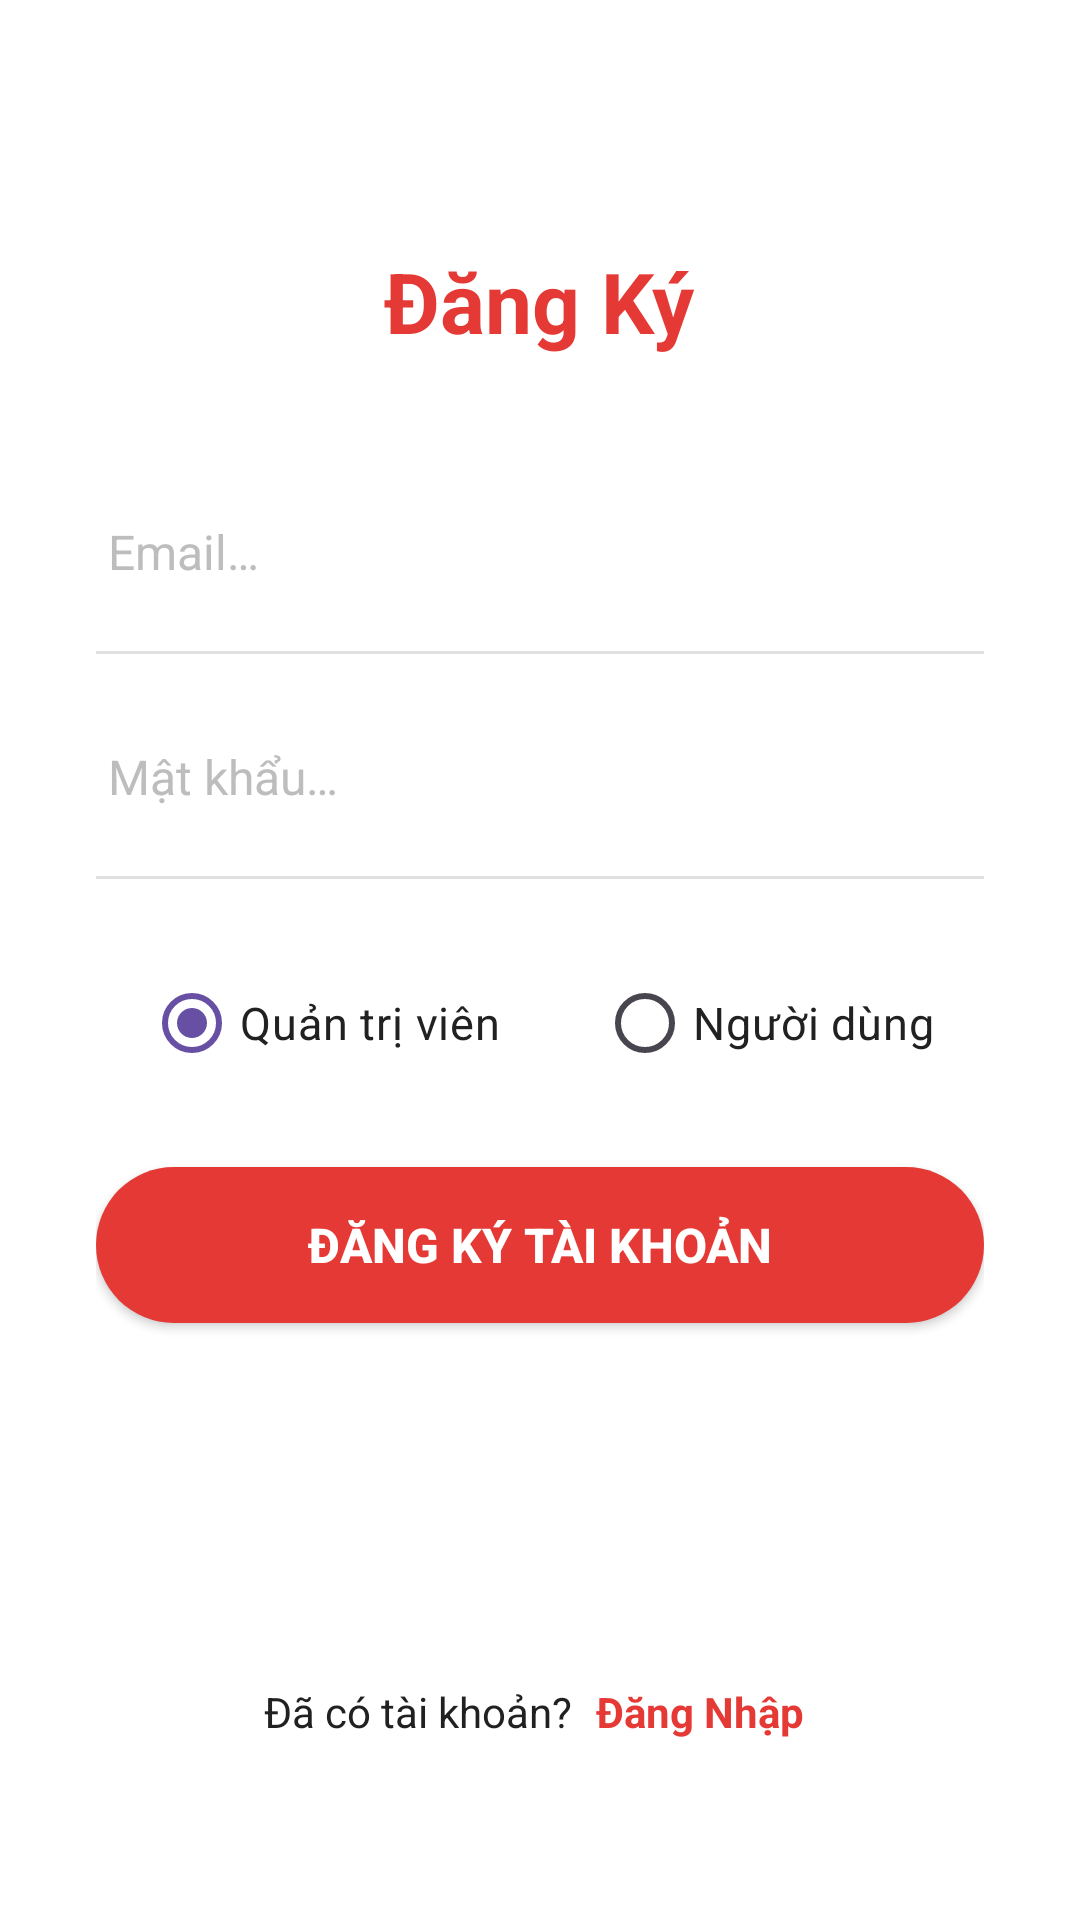

Android layout source for this screen:
<!-- AndroidManifest.xml: application theme Theme.Food_Order_App -->
<!-- res/layout/activity_register.xml -->
<?xml version="1.0" encoding="utf-8"?>
<ScrollView xmlns:android="http://schemas.android.com/apk/res/android"
    xmlns:app="http://schemas.android.com/apk/res-auto"
    android:layout_width="match_parent"
    android:layout_height="match_parent"
    android:background="@color/white"
    android:fillViewport="true">

    <LinearLayout
        android:layout_width="match_parent"
        android:layout_height="wrap_content"
        android:gravity="center_horizontal"
        android:orientation="vertical"
        android:padding="32dp">

        
        <View
            android:layout_width="match_parent"
            android:layout_height="0dp"
            android:layout_weight="1" />

        
        <TextView
            android:layout_width="wrap_content"
            android:layout_height="wrap_content"
            android:layout_marginBottom="40dp"
            android:text="@string/register_title"
            android:textColor="@color/primary"
            android:textSize="28sp"
            android:textStyle="bold" />

        
        <EditText
            android:id="@+id/edtEmail"
            android:layout_width="match_parent"
            android:layout_height="50dp"
            android:layout_marginBottom="8dp"
            android:background="@null"
            android:hint="@string/email_hint"
            android:inputType="textEmailAddress"
            android:paddingStart="4dp"
            android:paddingEnd="4dp"
            android:textColor="@color/text_primary"
            android:textColorHint="@color/text_hint"
            android:textSize="16sp" />

        <View
            android:layout_width="match_parent"
            android:layout_height="1dp"
            android:layout_marginBottom="16dp"
            android:background="@color/divider" />

        
        <EditText
            android:id="@+id/edtPassword"
            android:layout_width="match_parent"
            android:layout_height="50dp"
            android:layout_marginBottom="8dp"
            android:background="@null"
            android:hint="@string/password_hint"
            android:inputType="textPassword"
            android:paddingStart="4dp"
            android:paddingEnd="4dp"
            android:textColor="@color/text_primary"
            android:textColorHint="@color/text_hint"
            android:textSize="16sp" />

        <View
            android:layout_width="match_parent"
            android:layout_height="1dp"
            android:layout_marginBottom="24dp"
            android:background="@color/divider" />

        
        <RadioGroup
            android:id="@+id/radioGroupRole"
            android:layout_width="wrap_content"
            android:layout_height="wrap_content"
            android:layout_gravity="center"
            android:layout_marginBottom="24dp"
            android:orientation="horizontal">

            <RadioButton
                android:id="@+id/radioAdmin"
                android:layout_width="wrap_content"
                android:layout_height="wrap_content"
                android:layout_marginEnd="32dp"
                android:buttonTint="@color/radio_checked"
                android:checked="true"
                android:text="@string/role_admin"
                android:textColor="@color/text_primary"
                android:textSize="15sp" />

            <RadioButton
                android:id="@+id/radioUser"
                android:layout_width="wrap_content"
                android:layout_height="wrap_content"
                android:buttonTint="@color/radio_checked"
                android:text="@string/role_user"
                android:textColor="@color/text_primary"
                android:textSize="15sp" />
        </RadioGroup>

        
        <Button
            android:id="@+id/btnRegister"
            android:layout_width="match_parent"
            android:layout_height="52dp"
            android:layout_marginBottom="16dp"
            android:background="@drawable/bg_button_primary"
            android:text="@string/btn_register"
            android:textColor="@color/white"
            android:textSize="16sp"
            android:textStyle="bold" />

        
        <View
            android:layout_width="match_parent"
            android:layout_height="0dp"
            android:layout_weight="2" />

        
        <LinearLayout
            android:layout_width="wrap_content"
            android:layout_height="wrap_content"
            android:layout_gravity="center"
            android:layout_marginBottom="24dp"
            android:orientation="horizontal">

            <TextView
                android:layout_width="wrap_content"
                android:layout_height="wrap_content"
                android:text="@string/has_account"
                android:textColor="@color/text_primary"
                android:textSize="14sp" />

            <TextView
                android:id="@+id/tvGoToLogin"
                android:layout_width="wrap_content"
                android:layout_height="wrap_content"
                android:layout_marginStart="4dp"
                android:padding="4dp"
                android:text="@string/login_link"
                android:textColor="@color/link"
                android:textSize="14sp"
                android:textStyle="bold" />
        </LinearLayout>

    </LinearLayout>
</ScrollView>
<!-- resources referenced by this layout -->
<resources>
  <color name="divider">#E0E0E0</color>
  <color name="link">#E53935</color>
  <color name="primary">#E53935</color>
  <color name="radio_checked">#4CAF50</color>
  <color name="text_hint">#BDBDBD</color>
  <color name="text_primary">#212121</color>
  <color name="white">#FFFFFFFF</color>
  <!-- drawable bg_button_primary (drawable) -->
  <?xml version="1.0" encoding="utf-8"?>
  <shape xmlns:android="http://schemas.android.com/apk/res/android"
      android:shape="rectangle">
      <solid android:color="@color/btn_primary" />
      <corners android:radius="28dp" />
  </shape>
  <string name="btn_register">ĐĂNG KÝ TÀI KHOẢN</string>
  <string name="email_hint">Email…</string>
  <string name="has_account">Đã có tài khoản?</string>
  <string name="login_link">Đăng Nhập</string>
  <string name="password_hint">Mật khẩu…</string>
  <string name="register_title">Đăng Ký</string>
  <string name="role_admin">Quản trị viên</string>
  <string name="role_user">Người dùng</string>
  <style name="Theme.Food_Order_App" parent="Base.Theme.Food_Order_App" />
  <color name="btn_primary">#E53935</color>
  <style name="Base.Theme.Food_Order_App" parent="Theme.Material3.DayNight.NoActionBar">
          
          
      </style>
</resources>
